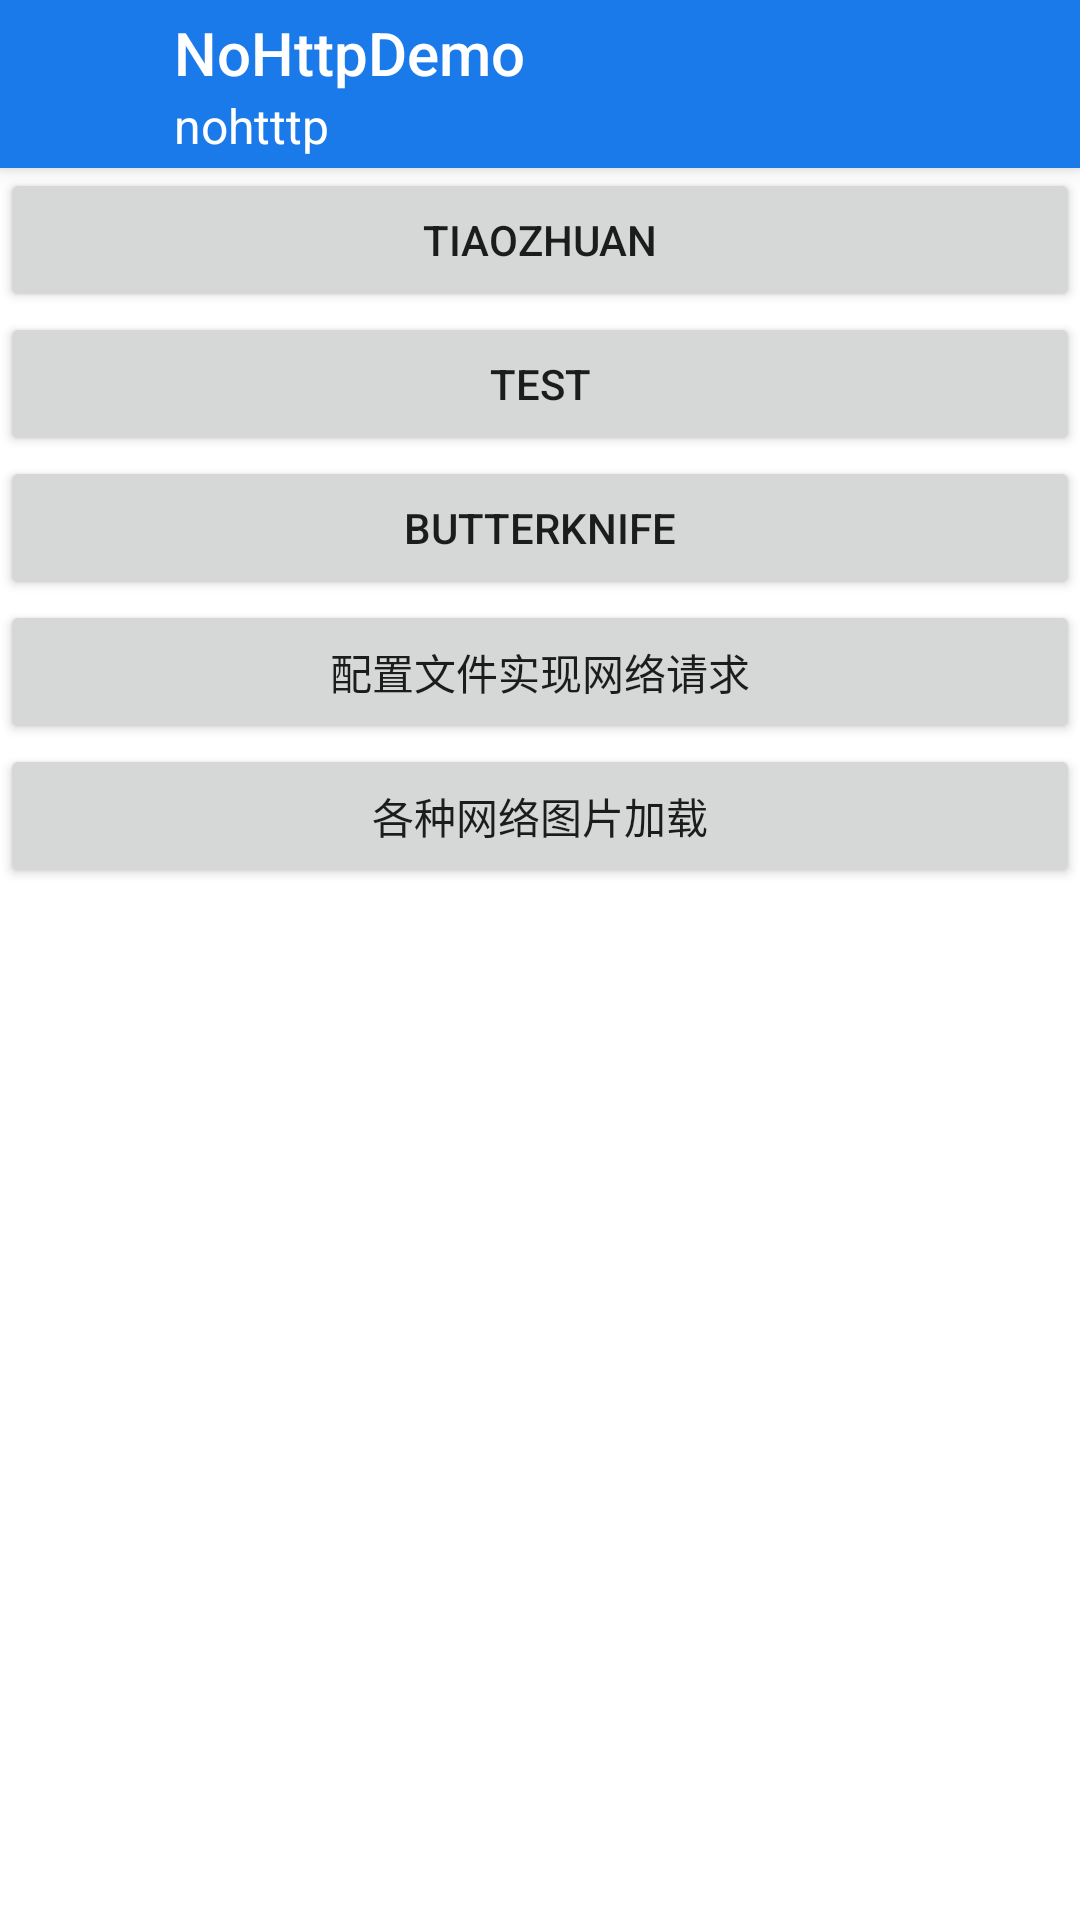

Here is an Android app screen rendered from its layout file. Give the layout XML and the strings, colors and styles it references.
<!-- AndroidManifest.xml: activity theme AppTheme.Main.Launcher -->
<!-- res/layout/activity_wel.xml -->
<?xml version="1.0" encoding="utf-8"?>
<RelativeLayout xmlns:android="http://schemas.android.com/apk/res/android"
    xmlns:app="http://schemas.android.com/apk/res-auto"
    xmlns:tools="http://schemas.android.com/tools"
    style="@style/MatchParent">

    <android.support.design.widget.CoordinatorLayout
        style="@style/MatchParent"
        android:fitsSystemWindows="true">

        <android.support.design.widget.AppBarLayout
            android:id="@+id/app_bar_layout"
            style="@style/WrapContent.WidthMatchParent"
            android:background="@color/transparent"
            android:fitsSystemWindows="true"
            android:theme="@style/AppTheme.AppBarOverlay">

            <android.support.design.widget.CollapsingToolbarLayout
                style="@style/WrapContent.WidthMatchParent"
                android:fitsSystemWindows="true"
                android:minHeight="?actionBarSize"
                app:layout_scrollFlags="scroll|snap|exitUntilCollapsed">

                <ImageView
                    android:id="@+id/iv_head_background"
                    android:layout_width="match_parent"
                    android:layout_height="wrap_content"
                    android:fitsSystemWindows="true"
                    android:scaleType="fitXY"
                    android:src="@mipmap/head_logo"
                    app:layout_collapseMode="parallax"
                    app:layout_collapseParallaxMultiplier="0.9" />

            </android.support.design.widget.CollapsingToolbarLayout>
        </android.support.design.widget.AppBarLayout>

        <LinearLayout
            android:id="@+id/rv_start_activity"
            style="@style/MatchParent"
            android:layout_width="match_parent"
            android:layout_height="match_parent"
            android:background="@color/white"
            android:orientation="vertical"
            app:layout_behavior="@string/appbar_scrolling_view_behavior">

            <Button
                android:id="@+id/wel"
                android:layout_width="match_parent"
                android:layout_height="wrap_content"
                android:text="tiaozhuan" />

            <Button
                android:id="@+id/wel2"
                android:layout_width="match_parent"
                android:layout_height="wrap_content"
                android:text="test" />
            <Button
                android:id="@+id/wel3"
                android:layout_width="match_parent"
                android:layout_height="wrap_content"
                android:text="butterknife" />
            <Button
                android:id="@+id/wel4"
                android:layout_width="match_parent"
                android:layout_height="wrap_content"
                android:text="配置文件实现网络请求" />
            <Button
                android:id="@+id/wel5"
                android:layout_width="match_parent"
                android:layout_height="wrap_content"
                android:text="各种网络图片加载" />
        </LinearLayout>

    </android.support.design.widget.CoordinatorLayout>

    
    <LinearLayout
    android:id="@+id/toolbar_root"
    android:layout_width="match_parent"
    android:layout_height="?actionBarSize"
    android:layout_alignParentTop="true"
    android:background="?colorPrimary">

    <ImageView
        android:id="@+id/iv_toolbar_head"
        android:layout_width="@dimen/dp_30"
        android:layout_height="@dimen/dp_30"
        android:layout_gravity="center_vertical"
        android:layout_marginLeft="@dimen/dp_12"
        android:layout_marginStart="@dimen/dp_12"
        android:src="@mipmap/ic_launcher" />

    <android.support.v7.widget.Toolbar
        android:layout_width="match_parent"
        android:layout_height="?actionBarSize"
        android:background="@color/transparent"
        app:popupTheme="@style/AppTheme.PopupOverlay"
        app:subtitle="nohtttp"
        app:subtitleTextColor="@color/white"
        app:title="@string/app_name"
        app:titleTextColor="@color/white" />
</LinearLayout>

</RelativeLayout>
<!-- resources referenced by this layout -->
<resources>
  <color name="transparent">#00000000</color>
  <color name="white">#FFFFFFFF</color>
  <dimen name="dp_12">12dp</dimen>
  <dimen name="dp_30">30dp</dimen>
  <string name="app_name">NoHttpDemo</string>
  <style name="AppTheme.AppBarOverlay" parent="ThemeOverlay.AppCompat.Dark.ActionBar" />
  <style name="AppTheme.PopupOverlay" parent="ThemeOverlay.AppCompat.Light" />
  <style name="MatchParent">
          <item name="android:layout_width">match_parent</item>
          <item name="android:layout_height">match_parent</item>
      </style>
  <style name="WrapContent.WidthMatchParent">
          <item name="android:layout_width">match_parent</item>
      </style>
  <style name="AppTheme.Main.Launcher" />
</resources>
